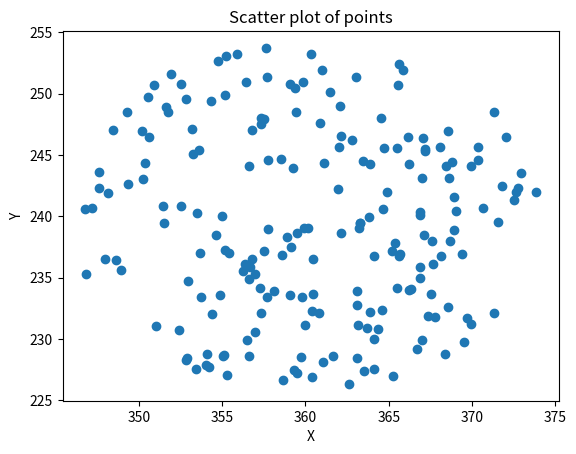
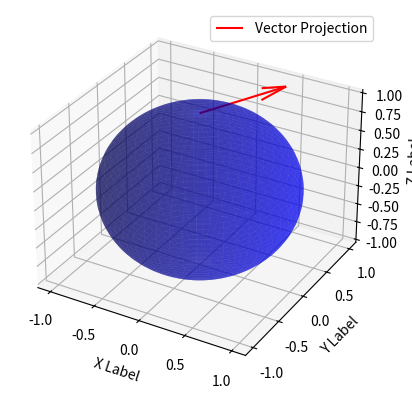

Python code for these plots, in order:
import numpy as np
import math
import matplotlib.pyplot as plt
image_width = 720
image_height = 480
mid_x = image_width // 2
mid_y = image_height // 2
a = 200
b = 400
N = 200
# Generate random x and y coordinates between a and b
# Generate random integers between a and b (inclusive)
points_x = np.random.randint(a, b + 1, size=N)  # x-coordinates between a and b
points_y = np.random.randint(a, b + 1, size=N)  # y-coordinates between a and b
# Stack the points to form a 2xN matrix
points = np.vstack((points_x, points_y))

# Stack the points to form a 2xN matrix and then transpose it
points = np.vstack((points_x, points_y)).T

# Convert the points to the desired format
p0 = points.tolist()

print("Points in the desired format:")
print(p0)

N = 200
radius = 200
center_x = image_width // 2
center_y = image_height // 2

rho = np.sqrt(np.random.uniform(0, radius, N))
phi = np.random.uniform(0, 2*np.pi, N)

x = rho * np.cos(phi) + center_x
y = rho * np.sin(phi) + center_y
points = np.vstack((x, y)).T
print(points)


def generate_inside_points(N, phi_0, phi_1, theta_0, theta_1):
    # Generate random points inside the defined area of integration
    phi_points = np.random.uniform(phi_0, phi_1, N)
    theta_points = np.random.uniform(theta_0, theta_1, N)
    x = ((np.sin(theta_points) * np.cos(phi_points) + 1) * (image_width - 1) / 2)
    y = ((np.sin(theta_points) * np.sin(phi_points) + 1 )* (image_height - 1) / 2)
    points = np.unique(np.round(np.vstack((x, y)).T), axis = 0)
    return points

# Example usage
N = 100  # Number of points to generate
phi_0 = 0  # Minimum phi value
phi_1 = 2*np.pi  # Maximum phi value
theta_0 = 0.7*np.pi/12  # Minimum theta value
theta_1 = 2*np.pi/12  # Maximum theta value

# Plot the points as a scatter plot
plt.scatter(points[:, 0], points[:, 1], marker='o')
plt.xlabel('X')
plt.ylabel('Y')
plt.title('Scatter plot of points')
plt.show()

# Parameters
image_width = 720
image_height = 480

h_fov = 1.5708
f = (image_width)/(2*math.tan(h_fov/2))
ox = image_width/2
oy = image_height/2

# Camera intrinsic matrix K
K = np.array([
    [-f , 0, ox],
    [0, -f, oy],
    [0, 0, 1]
])
print(K)
print(np.linalg.inv(K))

for k in range(10):
    for i in range(20):
        for j in range(50):
            if j == 4:
                break
        print(j)
        print(i)
        print(k)

import matplotlib.pyplot as plt
from mpl_toolkits.mplot3d import Axes3D

# Create a unit sphere mesh
phi = np.linspace(0, 2 * np.pi, 100)
theta = np.linspace(0, np.pi, 100)
phi, theta = np.meshgrid(phi, theta)
x = np.sin(theta) * np.cos(phi)
y = np.sin(theta) * np.sin(phi)
z = np.cos(theta)

# Plot the unit sphere
fig = plt.figure()
ax = fig.add_subplot(111, projection='3d')
ax.plot_surface(x, y, z, color='b', alpha=0.5)
u = 1.0  # Replace with your actual values
v = 2.0
vector_magnitude = np.sqrt(u**2 + v**2)
normalized_vector = np.array([u / vector_magnitude, v / vector_magnitude, 0])
# Plot the normalized vector
ax.quiver(0, 0, 1, normalized_vector[0], normalized_vector[1], normalized_vector[2], color='r', label='Vector Projection')

ax.set_xlabel('X Label')
ax.set_ylabel('Y Label')
ax.set_zlabel('Z Label')
plt.legend()

plt.show()